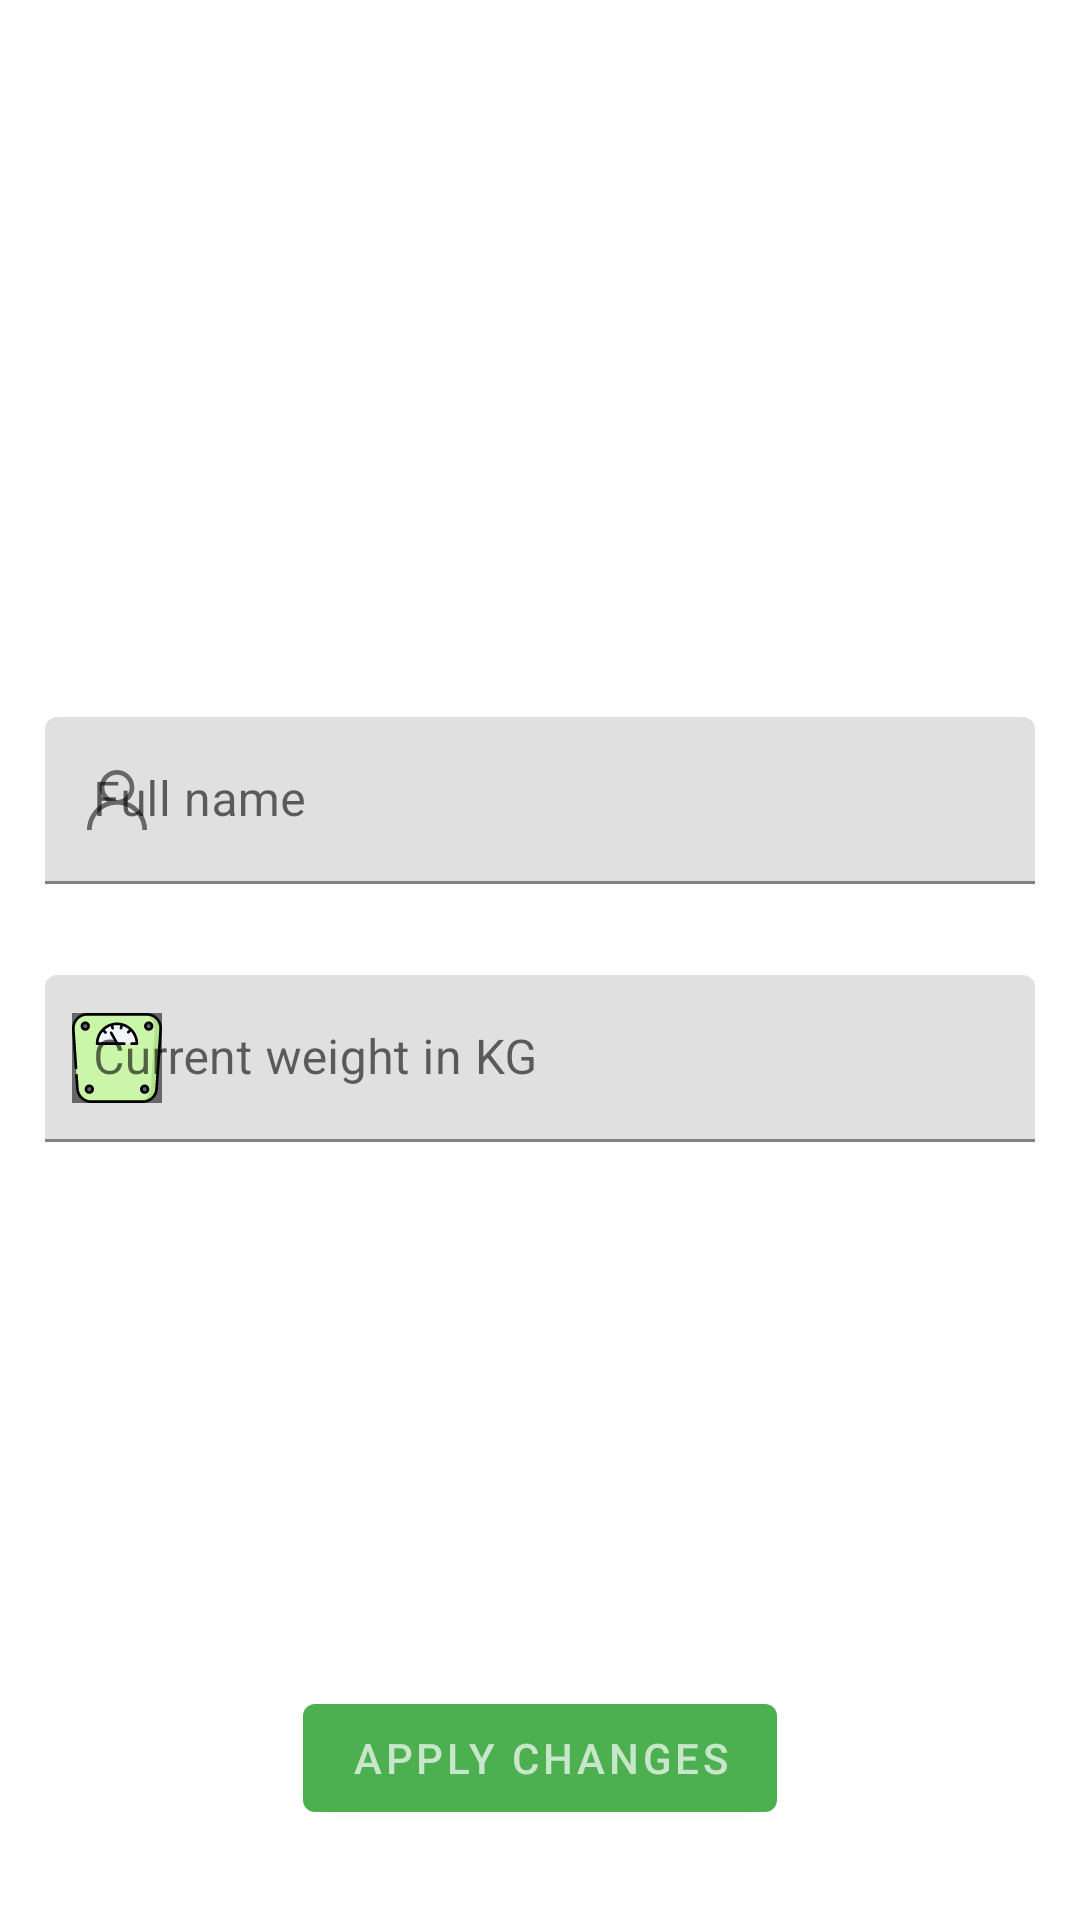

Produce the Android XML layout that renders to this screen, including the resource entries it uses.
<!-- AndroidManifest.xml: application theme Theme.RunLikeTheWind -->
<!-- res/layout/fragment_settings.xml -->
<?xml version="1.0" encoding="utf-8"?>
<RelativeLayout xmlns:android="http://schemas.android.com/apk/res/android"
    android:layout_width="match_parent"
    android:layout_height="match_parent"
    xmlns:app="http://schemas.android.com/apk/res-auto"
    android:orientation="vertical">


    <ImageView
        android:id="@+id/SettingsFragment_IMAGE_background"
        android:layout_width="wrap_content"
        android:layout_height="wrap_content"
        android:scaleType="fitXY"
        android:layout_above="@+id/StartActivity_LinearLayout"
        android:layout_centerHorizontal="true"/>
    <LinearLayout
        android:id="@+id/StartActivity_LinearLayout"
        android:layout_width="match_parent"
        android:layout_height="wrap_content"
        android:orientation="vertical"
        android:layout_centerInParent="true"
        android:layout_marginEnd="20dp"
        >

        <com.google.android.material.textfield.TextInputLayout
            android:id="@+id/SettingsFragment_TF_fullName"
            android:layout_width="match_parent"
            android:layout_height="wrap_content"
            android:layout_margin="5dp"
            app:errorEnabled="true"
            app:startIconDrawable="@drawable/profile_icon"
            >

            <com.google.android.material.textfield.TextInputEditText
                android:id="@+id/SettingsFragment_LBL_fullName"
                android:layout_width="match_parent"
                android:layout_height="wrap_content"
                android:hint="@string/full_name"
                android:inputType="textEmailAddress"
                android:maxLines="1"
                android:maxLength="35"
                />

        </com.google.android.material.textfield.TextInputLayout>

        <com.google.android.material.textfield.TextInputLayout
            android:id="@+id/SettingsFragment_TF_weight"
            android:layout_width="match_parent"
            android:layout_height="wrap_content"
            android:layout_margin="5dp"
            app:errorEnabled="true"
            app:startIconDrawable="@drawable/weight_icon"
            app:startIconTintMode="screen"

            >

            <com.google.android.material.textfield.TextInputEditText

                android:id="@+id/SettingsFragment_LBL_weight"
                android:layout_width="match_parent"
                android:layout_height="wrap_content"
                android:hint= "@string/current_weight"
                android:inputType="numberDecimal"
                android:maxLines="1"
                android:maxLength="5"
                />

        </com.google.android.material.textfield.TextInputLayout>

    </LinearLayout>

    <com.google.android.material.button.MaterialButton
        android:id="@+id/SettingsFragment_BTN_applyChanges"
        android:layout_width="wrap_content"
        android:layout_height="wrap_content"
        android:text="@string/apply_changes"
        android:layout_centerHorizontal="true"
        android:layout_alignParentBottom="true"
        android:layout_marginBottom="30dp"
        />

</RelativeLayout>
<!-- resources referenced by this layout -->
<resources>
  <!-- drawable profile_icon (drawable) -->
  <vector xmlns:android="http://schemas.android.com/apk/res/android"
      android:width="20dp"
      android:height="20dp"
      android:viewportWidth="512"
      android:viewportHeight="512">
    <path
        android:fillColor="#FF000000"
        android:pathData="M437.02,330.98c-27.883,-27.882 -61.071,-48.523 -97.281,-61.018C378.521,243.251 404,198.548 404,148C404,66.393 337.607,0 256,0S108,66.393 108,148c0,50.548 25.479,95.251 64.262,121.962c-36.21,12.495 -69.398,33.136 -97.281,61.018C26.629,379.333 0,443.62 0,512h40c0,-119.103 96.897,-216 216,-216s216,96.897 216,216h40C512,443.62 485.371,379.333 437.02,330.98zM256,256c-59.551,0 -108,-48.448 -108,-108S196.449,40 256,40c59.551,0 108,48.448 108,108S315.551,256 256,256z"/>
  </vector>
  <!-- drawable weight_icon: vector/xml drawable (drawable, 4902 chars, omitted) -->
  <string name="apply_changes">Apply changes</string>
  <string name="current_weight">Current weight in KG</string>
  <string name="full_name">Full name</string>
  <style name="Theme.RunLikeTheWind" parent="Theme.MaterialComponents.Light.NoActionBar">
          
          <item name="colorPrimary">@color/primary</item>
          <item name="colorPrimaryVariant">@color/primary_dark</item>
          <item name="colorOnPrimary">@color/primary_light</item>
  
          
          <item name="android:statusBarColor" tools:targetApi="l">?attr/colorPrimaryVariant</item>
          
      </style>
  <color name="primary">#4CAF50</color>
  <color name="primary_dark">#388E3C</color>
  <color name="primary_light">#C8E6C9</color>
</resources>
